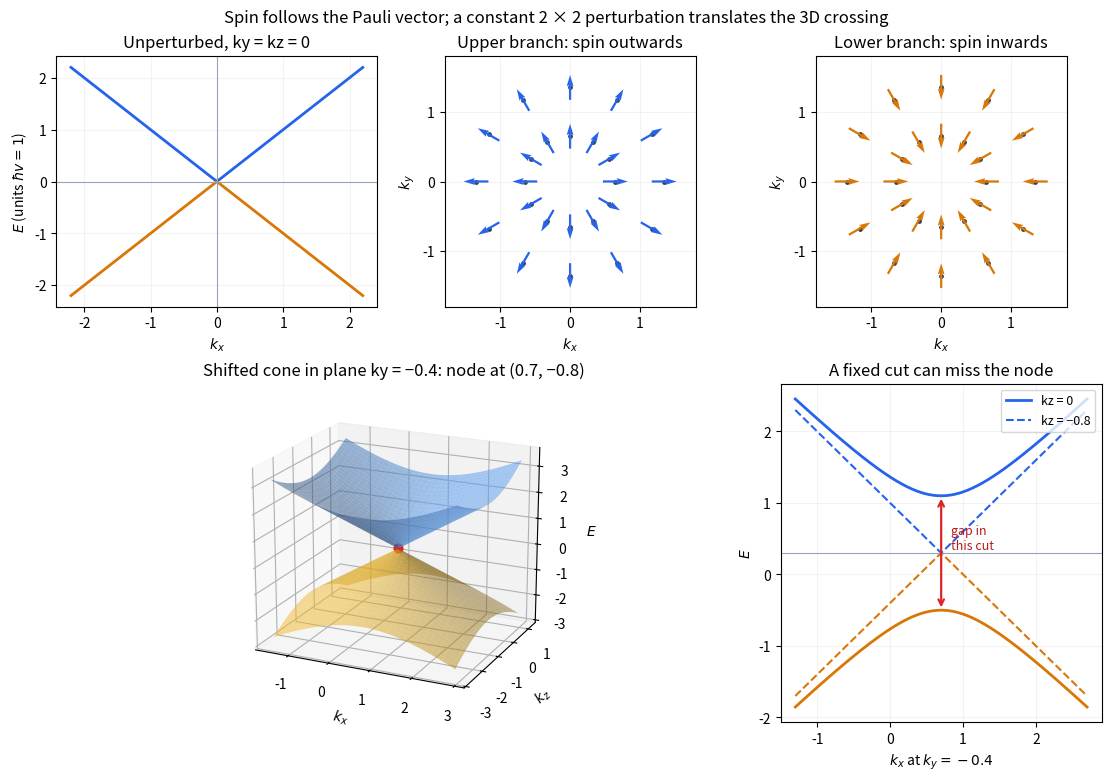

Write the Python code that produced this figure. (Note: this script raises an exception after producing the figure.)
"""Original Weyl cone, spin textures and shifted-node cuts; Python 3.14, NumPy 2.3, Matplotlib 3.10."""
from pathlib import Path
import numpy as np
import matplotlib
matplotlib.use('Agg')
import matplotlib.pyplot as plt

fig = plt.figure(figsize=(11, 7.7), layout='constrained')
gs = fig.add_gridspec(2, 3, height_ratios=[1, 1.35])
cut = fig.add_subplot(gs[0, 0])
k = np.linspace(-2.2, 2.2, 500)
for sign, color in [(1, '#2563eb'), (-1, '#d97706')]:
    cut.plot(k, sign*np.abs(k), color=color, lw=2)
cut.axhline(0, color='#94a3b8', lw=.8)
cut.axvline(0, color='#94a3b8', lw=.8)
cut.set(xlabel=r'$k_x$', ylabel=r'$E$ (units $\hbar v=1$)', title='Unperturbed, ky = kz = 0')
cut.grid(alpha=.15)
for col, sign, label, color in [(1, 1, 'Upper branch: spin outwards', '#2563eb'), (2, -1, 'Lower branch: spin inwards', '#d97706')]:
    ax = fig.add_subplot(gs[0, col])
    angles = np.linspace(0, 2*np.pi, 12, endpoint=False)
    for radius in [.65, 1.35]:
        x, y = radius*np.cos(angles), radius*np.sin(angles)
        ax.scatter(x, y, s=6, color='#334155')
        ax.quiver(x, y, sign*np.cos(angles), sign*np.sin(angles), color=color, angles='xy', scale_units='xy', scale=2.8, width=.009, pivot='mid')
    ax.set(xlim=(-1.8, 1.8), ylim=(-1.8, 1.8), xlabel=r'$k_x$', ylabel=r'$k_y$', aspect='equal', title=label)
    ax.set_xticks([-1,0,1]); ax.set_yticks([-1,0,1]); ax.grid(alpha=.15)

# Illustrative perturbation b=(-0.7,0.4,0.8), d=0.3, hbar v=1.
# Plot the ky=-0.4 plane, which contains the shifted node.
x = np.linspace(-1.5, 2.9, 70)
z = np.linspace(-2.8, 1.2, 70)
X, Z = np.meshgrid(x, z)
D = np.sqrt((X-.7)**2+(Z+.8)**2)
cone = fig.add_subplot(gs[1, :2], projection='3d')
cone.plot_surface(X, Z, .3+D, color='#60a5fa', alpha=.55, linewidth=0)
cone.plot_surface(X, Z, .3-D, color='#fbbf24', alpha=.5, linewidth=0)
cone.scatter([.7], [-.8], [.3], color='#dc2626', s=40, depthshade=False)
cone.set(xlabel=r'$k_x$', ylabel=r'$k_z$', zlabel=r'$E$', title='Shifted cone in plane ky = −0.4: node at (0.7, −0.8)')
cone.view_init(elev=19, azim=-65)
cone.set_box_aspect((1.2,1,1))
nodecut = fig.add_subplot(gs[1, 2])
k = np.linspace(-1.3, 2.7, 600)
for sign, color in [(1, '#2563eb'), (-1, '#d97706')]:
    nodecut.plot(k, .3+sign*np.sqrt((k-.7)**2+.8**2), color=color, lw=2, label='kz = 0' if sign == 1 else None)
    nodecut.plot(k, .3+sign*np.abs(k-.7), color=color, lw=1.5, ls='--', label='kz = −0.8' if sign == 1 else None)
nodecut.annotate('', xy=(.7, 1.1), xytext=(.7,-.5), arrowprops={'arrowstyle':'<->', 'color':'#dc2626','lw':1.6})
nodecut.text(.83, .35, 'gap in\nthis cut', color='#b91c1c', fontsize=9)
nodecut.axhline(.3, color='#94a3b8', lw=.8)
nodecut.set(xlabel=r'$k_x$ at $k_y=-0.4$', ylabel=r'$E$', title='A fixed cut can miss the node')
nodecut.legend(fontsize=9, loc='upper right')
nodecut.grid(alpha=.15)
fig.suptitle('Spin follows the Pauli vector; a constant 2 × 2 perturbation translates the 3D crossing', fontsize=12)
fig.savefig(Path.cwd()/Path(__file__).with_suffix('.png').name, dpi=150, facecolor='white')
